Labelled photos from "palm-fruit-ripeness-classification-2", an image-classification folder in arivin29/sawit. The possible labels are: empty bunch, overripe, ripe, rotten, underripe, unripe.

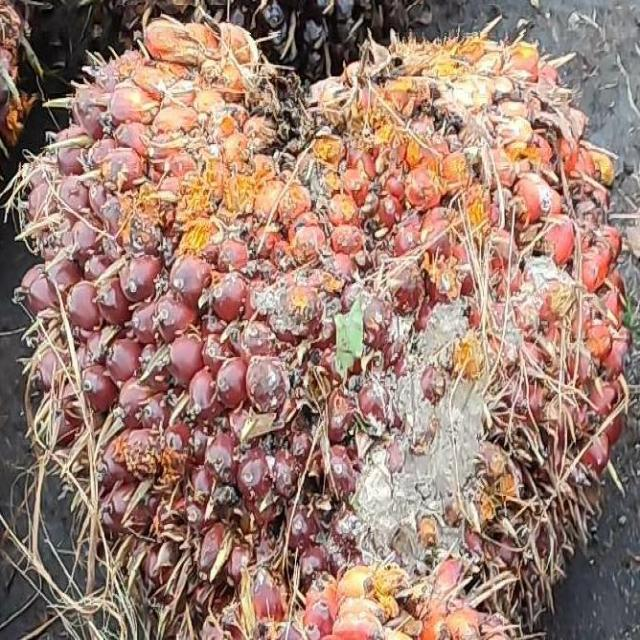
Label: underripe

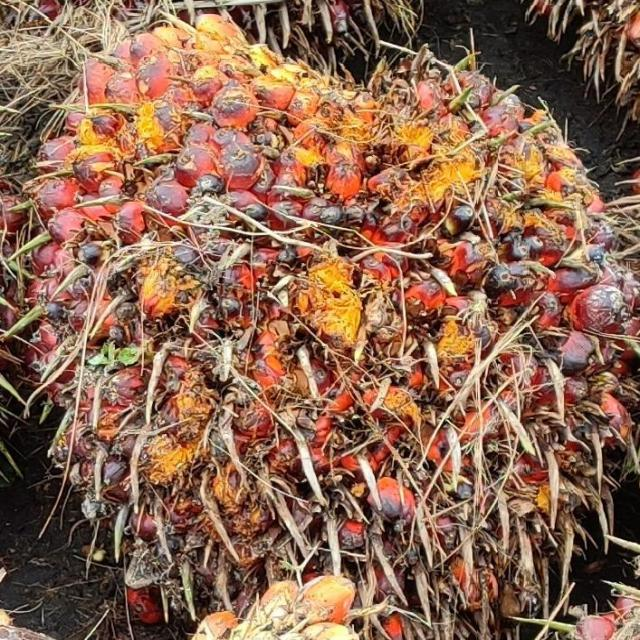
Label: ripe

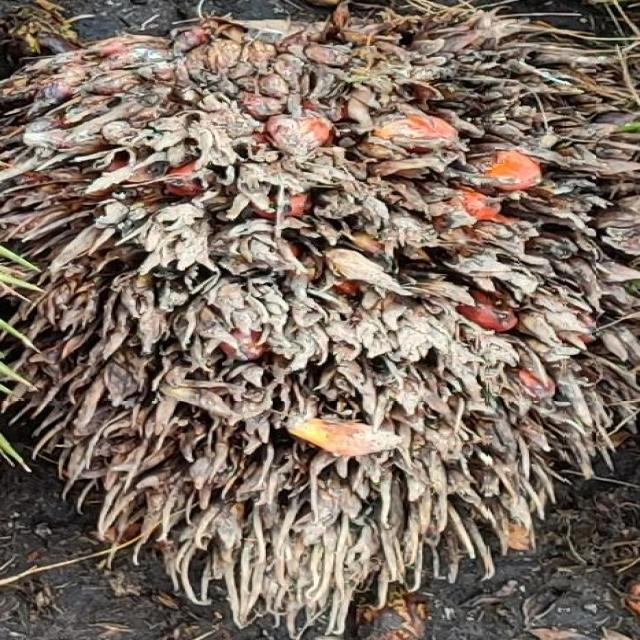
Label: empty bunch

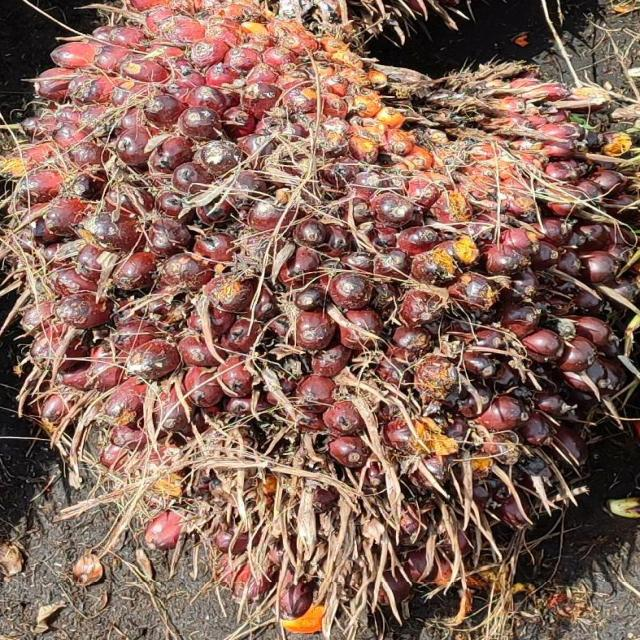
Label: underripe

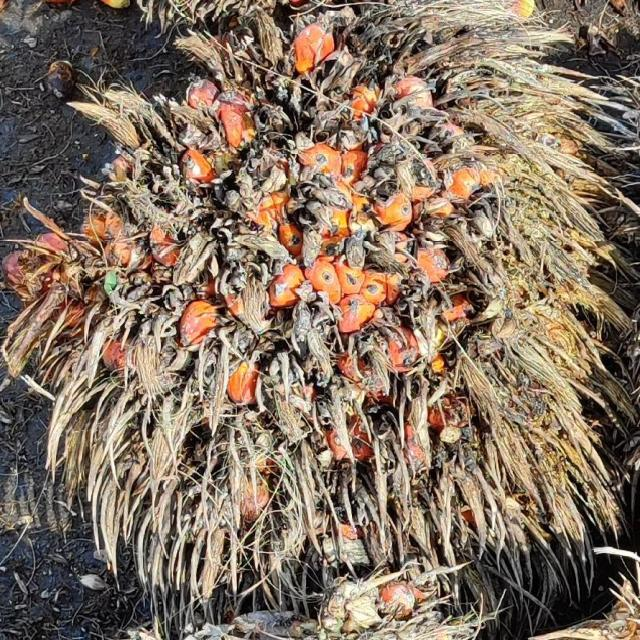
Label: overripe

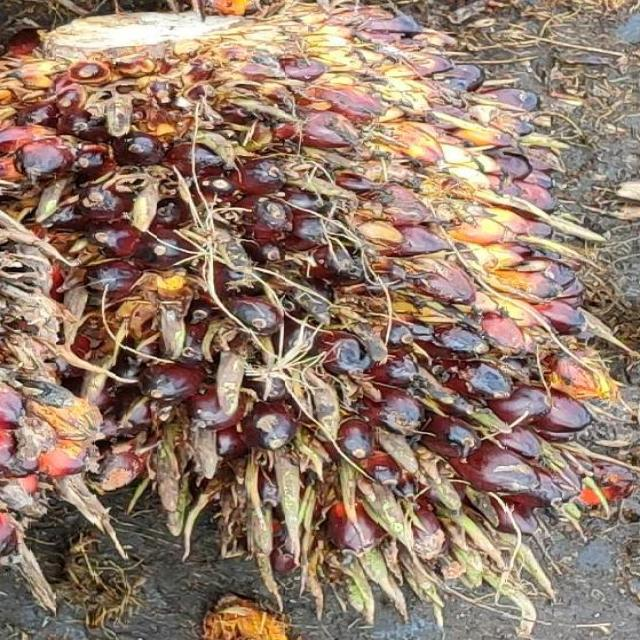
Label: ripe
